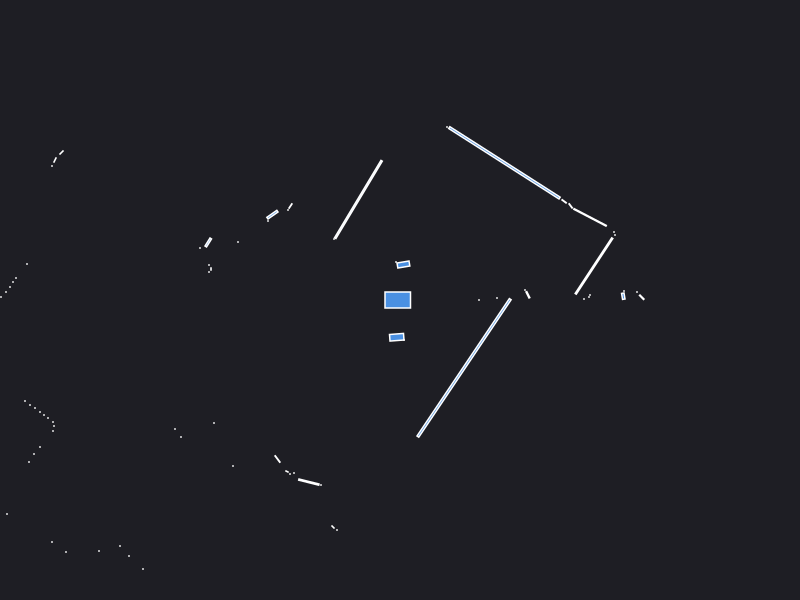

Values plotted in this chart, from the file beside it:
0.000000	0.000000	0.049500
2.24	0.09	0.000441
2.233	0.03797	0.004566
1.279	0.052	0.004872
1.25	0.1	0.000441
0.79	0.000000	0.000441
0.97	0.02	0.000441
2.37	0.08	0.000441
2.417	0.0275	0.004225
1.89	0.03	0.000441
1.9	0.05	0.000441
1.84	0.01	0.000441
1.94	0.34	0.2316
2.15	0.65	0.000441
2.14	0.68	0.000441
1.901	0.8262	0.06705
1.707	0.9412	0.003320
1.641	0.9866	0.003320
1.044	1.372	0.8435
0.47	1.73	0.000441
0.03419	0.3549	0.01339
-0.04	0.38	0.000441
-0.4157	1.005	0.3986
-0.66	0.61	0.000441
-1.095	0.94	0.003154
-1.12	0.9	0.000441
-1.276	0.8534	0.01407
-1.32	0.79	0.000441
-5.67	3.21	0.000441
-5.72	3.15	0.000441
-5.77	3.09	0.000441
-5.82	3.02	0.000441
-5.86	2.95	0.000441
-5.9	2.88	0.000441
-3.385	1.475	0.002571
-3.45	1.4	0.002472
-3.48	1.34	0.000441
-1.62	0.58	0.000441
-1.917	0.5752	0.009343
-2	0.52	0.000441
-1.91	0.35	0.000441
-1.89	0.31	0.000840
-1.91	0.28	0.000441
-3.73	0.36	0.000441
-3.84	0.22	0.000441
-3.87	0.18	0.000441
-3.9	0.13	0.000441
-3.94	0.08	0.000441
-3.99	0.03	0.000441
-4.03	-0.01	0.000441
-5.8	-0.16	0.000441
-5.69	-0.23	0.000441
-5.59	-0.3	0.000441
-5.5	-0.36	0.000441
-5.41	-0.42	0.000441
-4.71	-0.48	0.000441
-4.65	-0.54	0.000441
-4.9	-0.75	0.000441
-4.88	-0.81	0.000441
-4.92	-0.88	0.000441
-4.97	-0.95	0.000441
... 42 more rows
